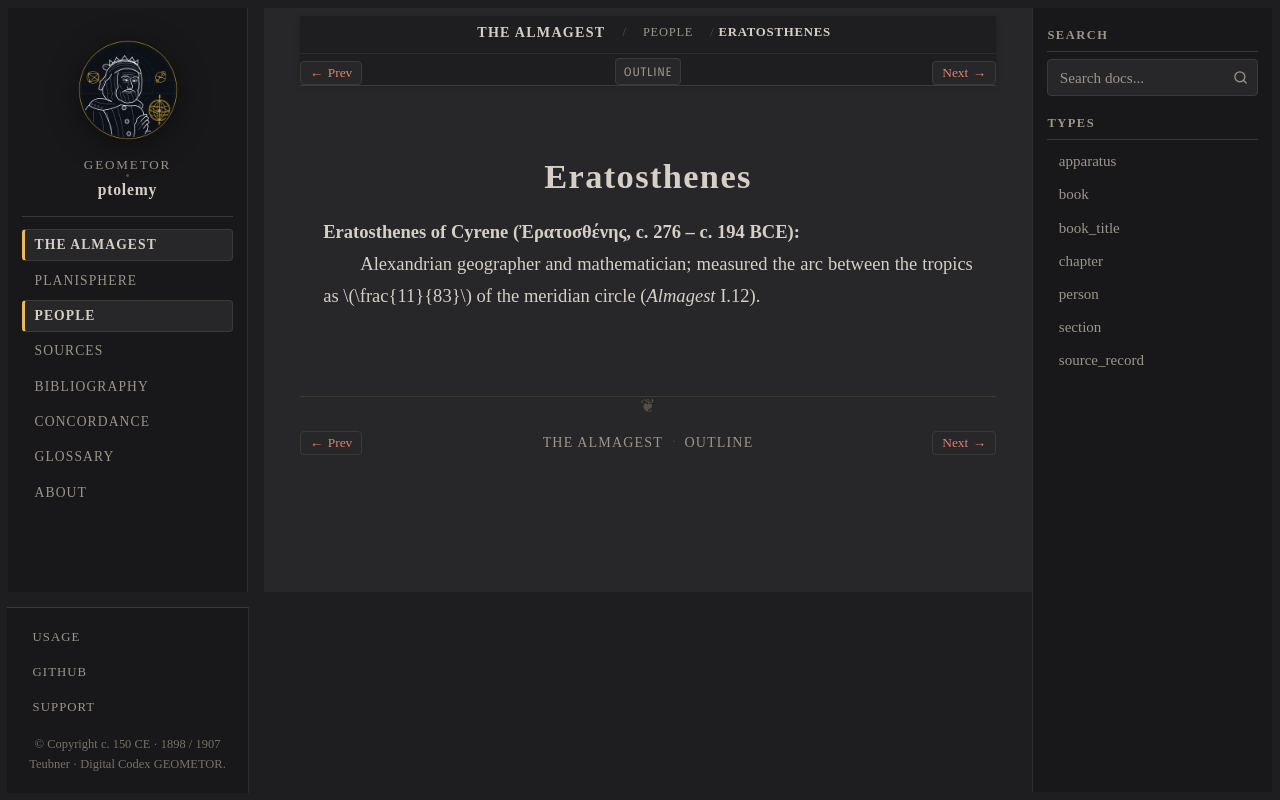

repository: geometor/ptolemy · page: almagest_geometry/people/eratosthenes.html · generator: sphinx

:type: person
:layout: book
:death_year: -194
:death_label: 194 BC
:lifespan: Ἐρατοσθένης, c. 276 – c. 194 BCE
:excerpt: Eratosthenes of Cyrene (Ἐρατοσθένης, c. 276 – c. 194 BCE)

.. _person-eratosthenes:

Eratosthenes
============

**Eratosthenes of Cyrene (Ἐρατοσθένης, c. 276 – c. 194 BCE)**
   Alexandrian geographer and mathematician; measured the arc between the tropics as :math:`\frac{11}{83}` of the meridian circle (*Almagest* I.12).
